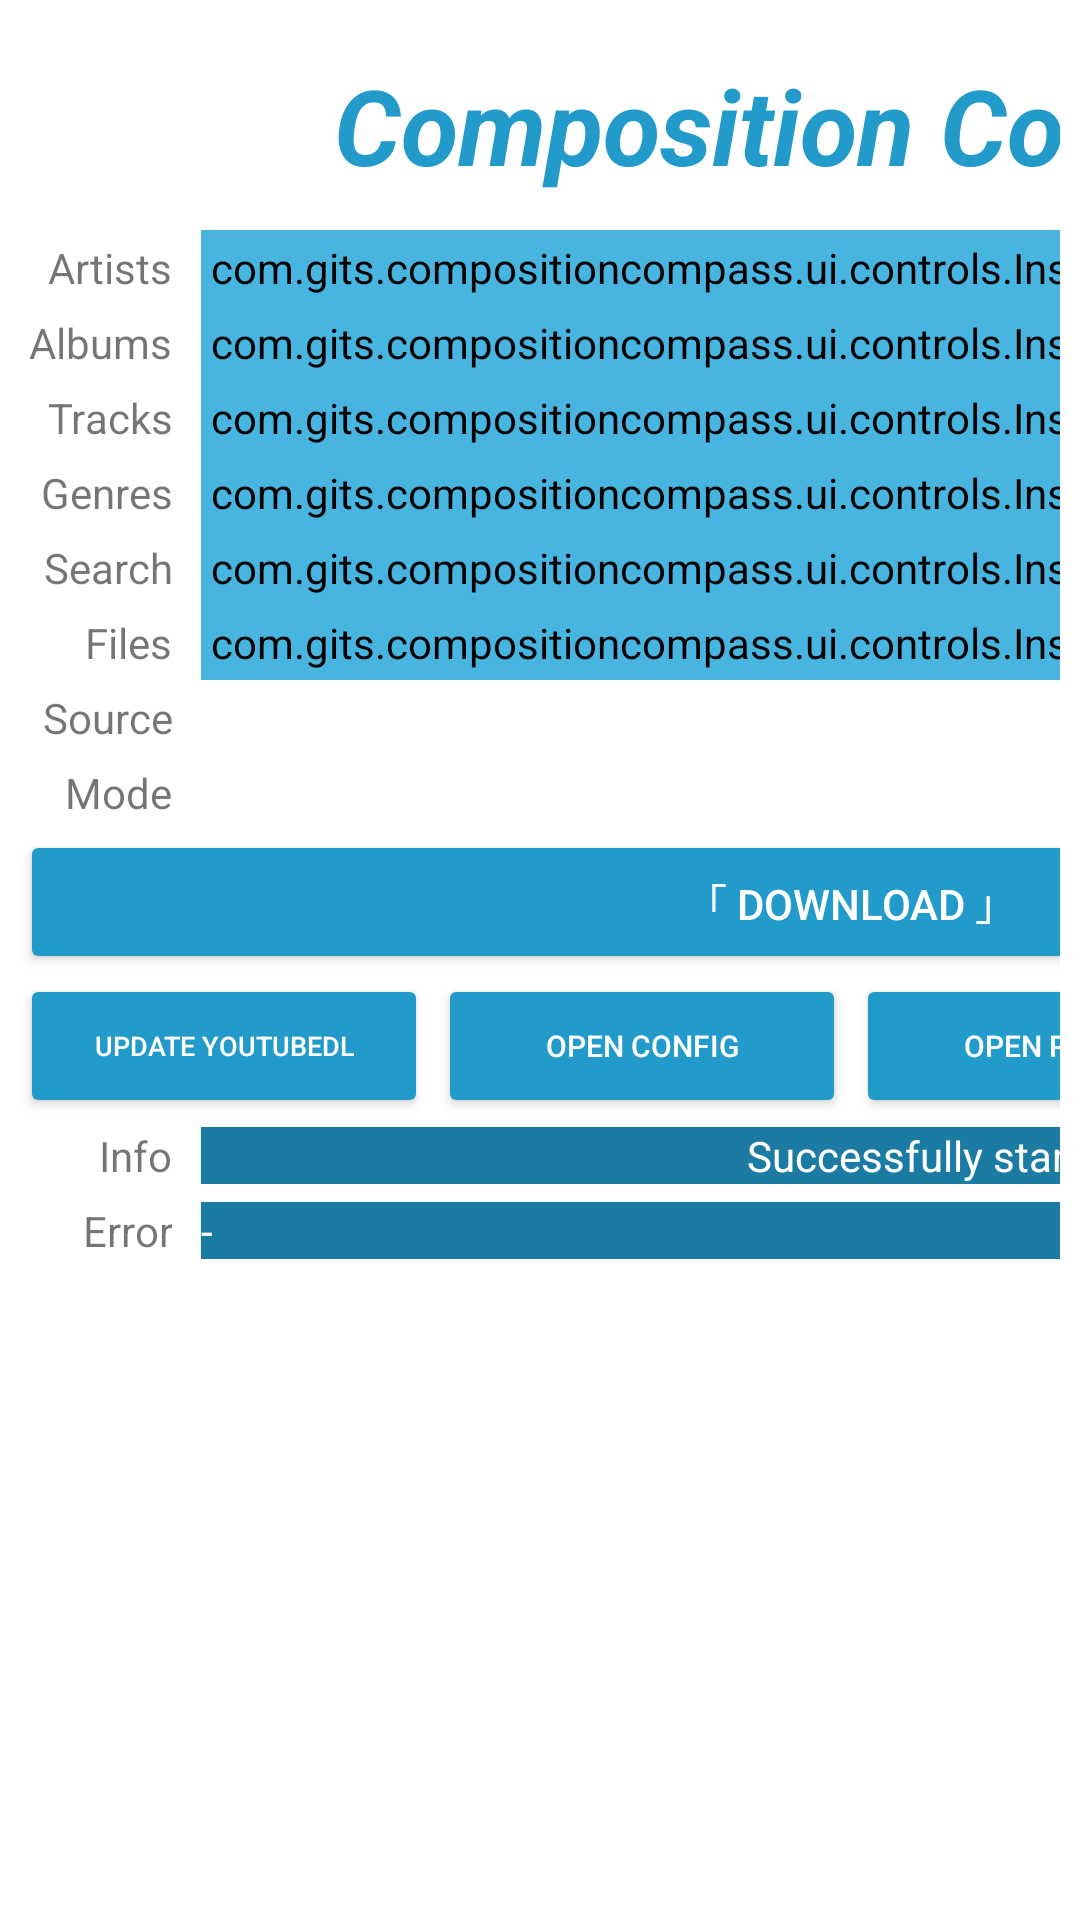

The Android layout XML behind this screen, and the referenced resources:
<!-- AndroidManifest.xml: application theme Theme.CompositionCompass -->
<!-- res/layout/activity_main.xml -->
<ScrollView
    android:layout_width="wrap_content"
    android:layout_height="wrap_content"
    xmlns:android="http://schemas.android.com/apk/res/android"
    android:maxWidth="@dimen/activity_horizontal_margin">

    <TableLayout
        android:layout_width="match_parent"
        android:layout_height="match_parent"
        android:layout_margin="20px"
        android:stretchColumns="1">

        <TableRow
            android:minHeight="70dp">

            <TextView
                android:layout_height="match_parent"
                android:gravity="center"
                android:layout_span="2"
                android:text="Composition Compass"
                android:textSize="35dp"
                android:textStyle="bold|italic"
                android:textAlignment="center"
                android:textColor="#229aca">

            </TextView>
        </TableRow>

        <TableRow
            android:id="@+id/rowArtists" >

            <TextView
                android:id="@+id/artistLabel"
                android:text="Artists"
                android:gravity="right"
                android:padding="3dip"
                style="@style/margin_labels"/>
            <com.gits.compositioncompass.ui.controls.InstantMultiAutoCompleteTextView
                android:maxWidth="@dimen/activity_horizontal_margin"
                android:hint="Artist 1, Artist 2, ..."
                android:id="@+id/artist"
                android:padding="3dip"
                android:backgroundTint="#48b4e0"
                android:drawableTint="#48b4e0"
                />

        </TableRow>

        <TableRow
            android:id="@+id/rowAlbums" >

            <TextView
                android:id="@+id/albumLabel"
                android:text="Albums"
                android:gravity="right"
                android:padding="3dip"
                style="@style/margin_labels"/>

            <com.gits.compositioncompass.ui.controls.InstantMultiAutoCompleteTextView
                android:maxWidth="@dimen/activity_horizontal_margin"
                android:hint="Album 1, Album 2, ..."
                android:id="@+id/album"
                android:padding="3dip"
                android:backgroundTint="#48b4e0"
                android:drawableTint="#48b4e0"
                />

        </TableRow>

        <TableRow
            android:id="@+id/rowTracks" >
            <TextView
                android:id="@+id/trackLabel"
                style="@style/margin_labels"
                android:text="Tracks"
                android:gravity="right"
                android:padding="3dip" />
            <com.gits.compositioncompass.ui.controls.InstantMultiAutoCompleteTextView
                android:maxWidth="@dimen/activity_horizontal_margin"
                android:hint="Title 1, Title 2, ..."
                android:id="@+id/track"
                android:padding="3dip"
                android:backgroundTint="#48b4e0"
                android:drawableTint="#48b4e0"
                />

        </TableRow>

        <TableRow
            android:id="@+id/rowGenres" >

            <TextView
                android:id="@+id/genreLabel"
                style="@style/margin_labels"
                android:text="Genres"
                android:gravity="right"
                android:padding="3dip" />
            <com.gits.compositioncompass.ui.controls.InstantMultiAutoCompleteTextView
                android:maxWidth="@dimen/activity_horizontal_margin"
                android:hint="Genre 1, Genre 2, ..."
                android:id="@+id/genre"
                android:padding="3dip"
                android:backgroundTint="#48b4e0"
                android:drawableTint="#48b4e0"
                />

        </TableRow>

        <TableRow
            android:id="@+id/rowSearch" >

            <TextView
                android:id="@+id/searchQueryLabel"
                style="@style/margin_labels"
                android:text="Search"
                android:gravity="right"
                android:padding="3dip" />
            <com.gits.compositioncompass.ui.controls.InstantMultiAutoCompleteTextView
                android:maxWidth="@dimen/activity_horizontal_margin"
                android:hint="Search Query or URL"
                android:id="@+id/searchQuery"
                android:padding="3dip"
                android:backgroundTint="#48b4e0"
                android:drawableTint="#48b4e0"
                />

        </TableRow>

        <TableRow
            android:id="@+id/rowFile" >

            <TextView
                android:id="@+id/fileLabel"
                style="@style/margin_labels"
                android:text="Files"
                android:gravity="right"
                android:padding="3dip" />
            <com.gits.compositioncompass.ui.controls.InstantMultiAutoCompleteTextView
                android:maxWidth="@dimen/activity_horizontal_margin"
                android:hint="Pandora/Files/[your_files]"
                android:enabled="false"
                android:id="@+id/file"
                android:padding="3dip"
                android:backgroundTint="#48b4e0"
                android:drawableTint="#48b4e0"
                />
        </TableRow>

        <TableRow
            android:id="@+id/rowSource" >

            <TextView
                style="@style/margin_labels"
                android:text="Source"
                android:gravity="right"
                android:padding="3dip" />
            <Spinner
                android:id="@+id/source"
                />

        </TableRow>
        <TableRow
            android:id="@+id/rowMode" >

            <TextView
                style="@style/margin_labels"
                android:text="Mode"
                android:gravity="right"
                android:padding="3dip"
                />
            <Spinner
                android:id="@+id/mode"
                />

        </TableRow>

        <TableRow>

            <Button
                android:id="@+id/download"
                android:onClick="download"
                android:layout_span="2"
                android:text="「 Download 」"
                android:textColor="@color/white"
                android:backgroundTint="#229aca"

                />
        </TableRow>

        <TableRow>
            <LinearLayout
                android:layout_width="match_parent"
                android:layout_height="match_parent"
                android:orientation="horizontal"
                android:gravity="center"
                android:layout_span="2">
                <Button
                    android:layout_width="0dp"
                    android:layout_weight="0.5"
                    android:layout_height="wrap_content"
                    android:maxWidth="350px"
                    android:layout_marginRight="10px"
                    android:id="@+id/update"
                    android:onClick="updateYoutubeDL"
                    android:textSize="9dp"
                    android:text="Update YoutubeDL"
                    android:textColor="@color/white"
                    android:backgroundTint="#229aca"
                    />

                <Button
                    android:id="@+id/config"
                    android:layout_width="0dp"
                    android:layout_height="wrap_content"
                    android:layout_weight="0.5"
                    android:backgroundTint="#229aca"
                    android:maxWidth="350px"
                    android:onClick="openConfig"
                    android:text="Open Config"
                    android:textColor="@color/white"
                    android:textSize="10dp" />

                <Button
                    android:id="@+id/player"
                    android:layout_width="0dp"
                    android:layout_height="wrap_content"
                    android:layout_marginLeft="10px"
                    android:layout_weight="0.5"
                    android:backgroundTint="#229aca"
                    android:onClick="openPlayer"
                    android:text="Open Player"
                    android:textColor="@color/white"
                    android:textSize="10dp" />

                <Button
                    android:id="@+id/close"
                    android:layout_width="0dp"
                    android:layout_height="wrap_content"
                    android:layout_marginLeft="10px"
                    android:layout_weight="0.5"
                    android:backgroundTint="#229aca"
                    android:onClick="closeApp"
                    android:text="Close App"
                    android:textColor="@color/white"
                    android:textSize="10dp" />
            </LinearLayout>
        </TableRow>

        <TableRow>
            <TextView
                style="@style/margin_labels"
                android:text="Info"
                android:gravity="right"
                android:padding="3dip" />

            <TextView
                android:layout_span="2"
                android:id="@+id/info"
                android:gravity="center"
                android:text="Successfully started!"
                android:textColor="@color/white"
                android:background="#1b7ba2"
                />
        </TableRow>

        <TableRow>
            <TextView
                style="@style/margin_labels"
                android:text="Error"
                android:gravity="right"
                android:padding="3dip"/>

            <TextView
                android:layout_span="2"
                android:id="@+id/error"
                android:gravity="left"
                android:text="-"
                android:background="#1b7ba2"
                android:textColor="@color/white"
                />
        </TableRow>

    </TableLayout>


</ScrollView>
<!-- resources referenced by this layout -->
<resources>
  <style name="margin_labels">
          <item name="android:layout_marginRight">20px</item>
      </style>
  <style name="Theme.CompositionCompass" parent="Theme.MaterialComponents.DayNight.DarkActionBar">
          
          <item name="colorPrimary">@color/purple_500</item>
          <item name="colorPrimaryVariant">@color/purple_700</item>
          <item name="colorOnPrimary">@color/white</item>
          
          <item name="colorSecondary">@color/teal_200</item>
          <item name="colorSecondaryVariant">@color/teal_700</item>
          <item name="colorOnSecondary">@color/black</item>
          
          <item name="android:statusBarColor" tools:targetApi="l">?attr/colorPrimaryVariant</item>
          
      </style>
  <!-- not gathered from this repository: default colours our renderer supplied (Android Studio template values) -->
  <color name="purple_500">#FF6200EE</color>
  <color name="purple_700">#FF3700B3</color>
  <color name="teal_200">#FF03DAC5</color>
  <color name="teal_700">#FF018786</color>
  <color name="black">#FF000000</color>
  <color name="white">#FFFFFFFF</color>
</resources>
